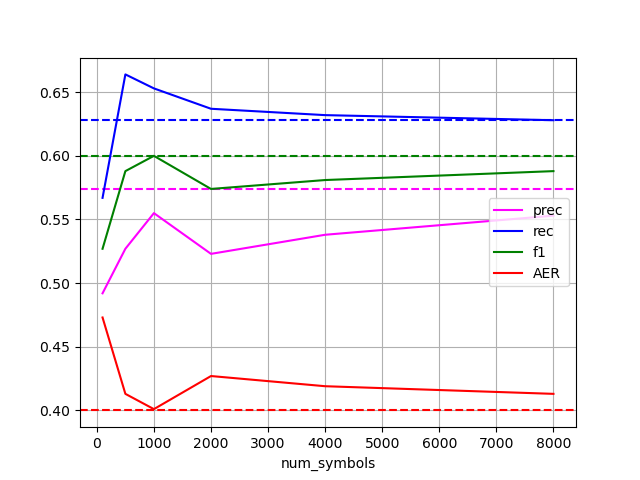

Source data for this figure (header and first rows):
num_symbols, prec, rec, f1, AER
1000, 0.555, 0.653, 0.6, 0.401
100, 0.492, 0.567, 0.527, 0.473
2000, 0.523, 0.637, 0.574, 0.427
4000, 0.538, 0.632, 0.581, 0.419
500, 0.527, 0.664, 0.588, 0.413
8000, 0.553, 0.628, 0.588, 0.413
